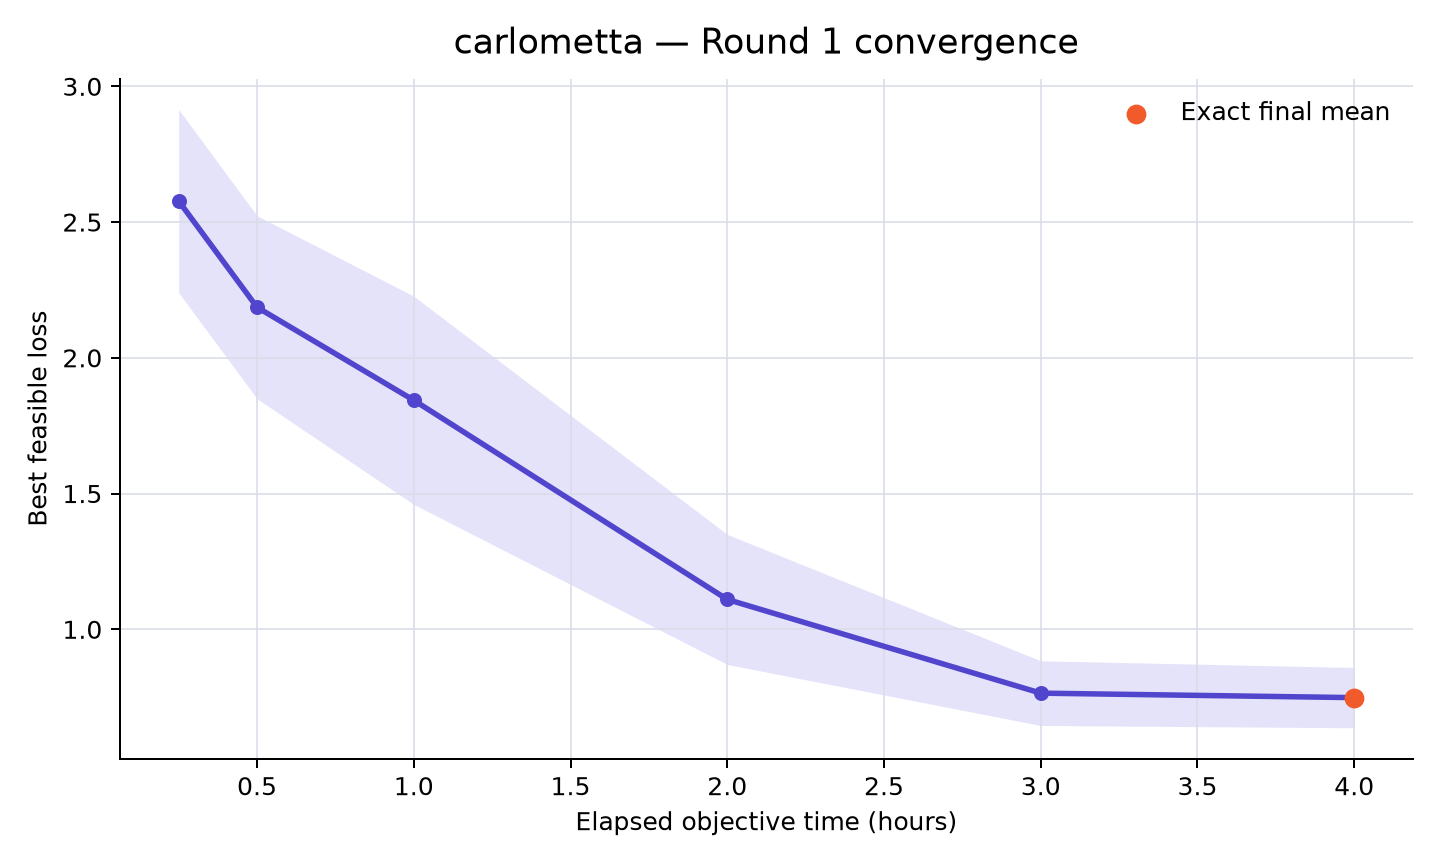

Data behind this chart, as committed beside it:
rank, participant_id, elapsed_minutes, runs_with_value, mean_best_feasible_loss, std_best_feasible_loss, sem_best_feasible_loss, median_best_feasible_loss, minimum_best_feasible_loss, maximum_best_feasible_loss, exact_run_count, sampled_upper_bound_run_count, missing_run_count
28, carlometta, 15, 10, 2.577, 1.066, 0.3372, 2.606, 1.39, 4.446, 0, 10, 0
28, carlometta, 30, 10, 2.186, 1.066, 0.337, 2.036, 0.8225, 4.446, 0, 10, 0
28, carlometta, 60, 10, 1.844, 1.213, 0.3835, 1.608, 0.5665, 4.443, 0, 10, 0
28, carlometta, 120, 10, 1.11, 0.7573, 0.2395, 0.9002, 0.4863, 2.781, 0, 10, 0
28, carlometta, 180, 10, 0.7649, 0.3767, 0.1191, 0.5758, 0.4504, 1.489, 6, 4, 0
28, carlometta, 240, 10, 0.7484, 0.3511, 0.111, 0.575, 0.4504, 1.411, 10, 0, 0
